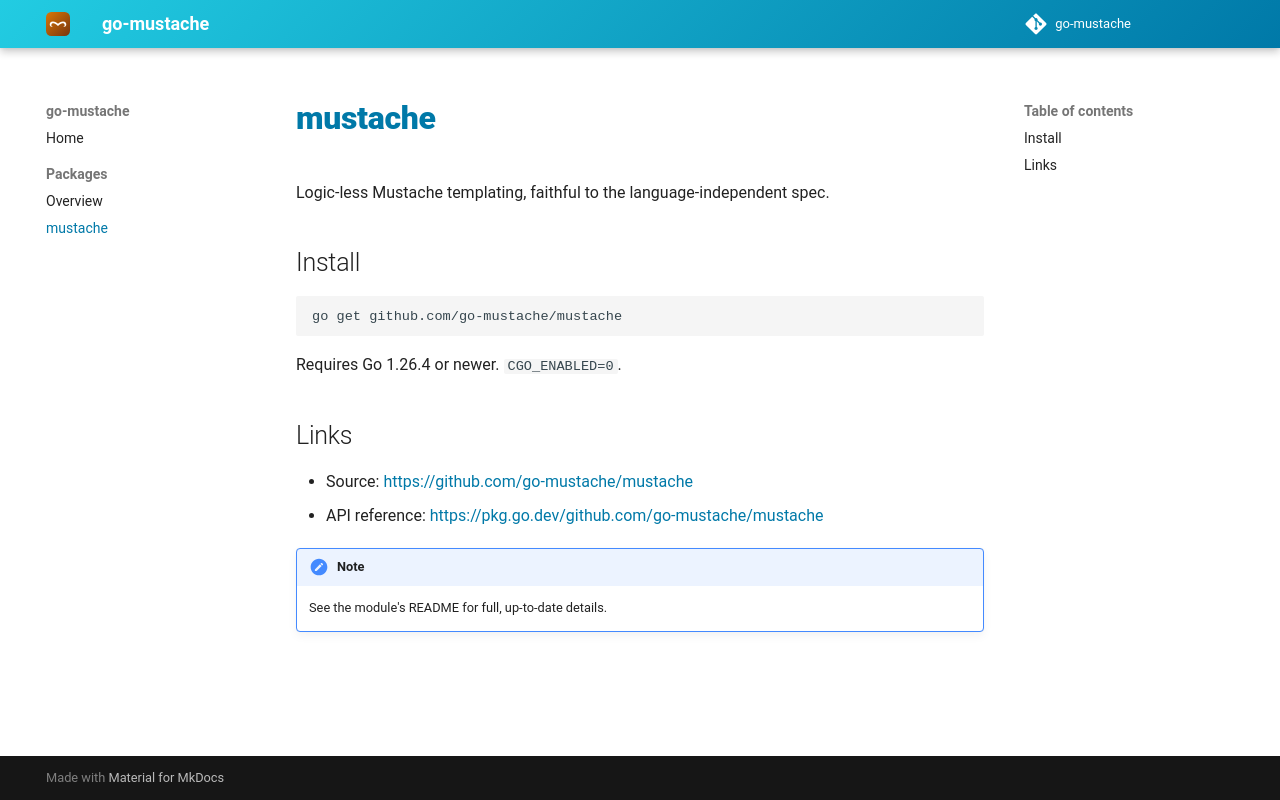

repository: go-mustache/docs · page: dev/packages/mustache/index.html · generator: mkdocs

# mustache

Logic-less Mustache templating, faithful to the language-independent spec.

## Install

```bash
go get github.com/go-mustache/mustache
```

Requires Go 1.26.4 or newer. `CGO_ENABLED=0`.

## Links

- Source: <https://github.com/go-mustache/mustache>
- API reference: <https://pkg.go.dev/github.com/go-mustache/mustache>

!!! note
    See the module's README for full, up-to-date details.
